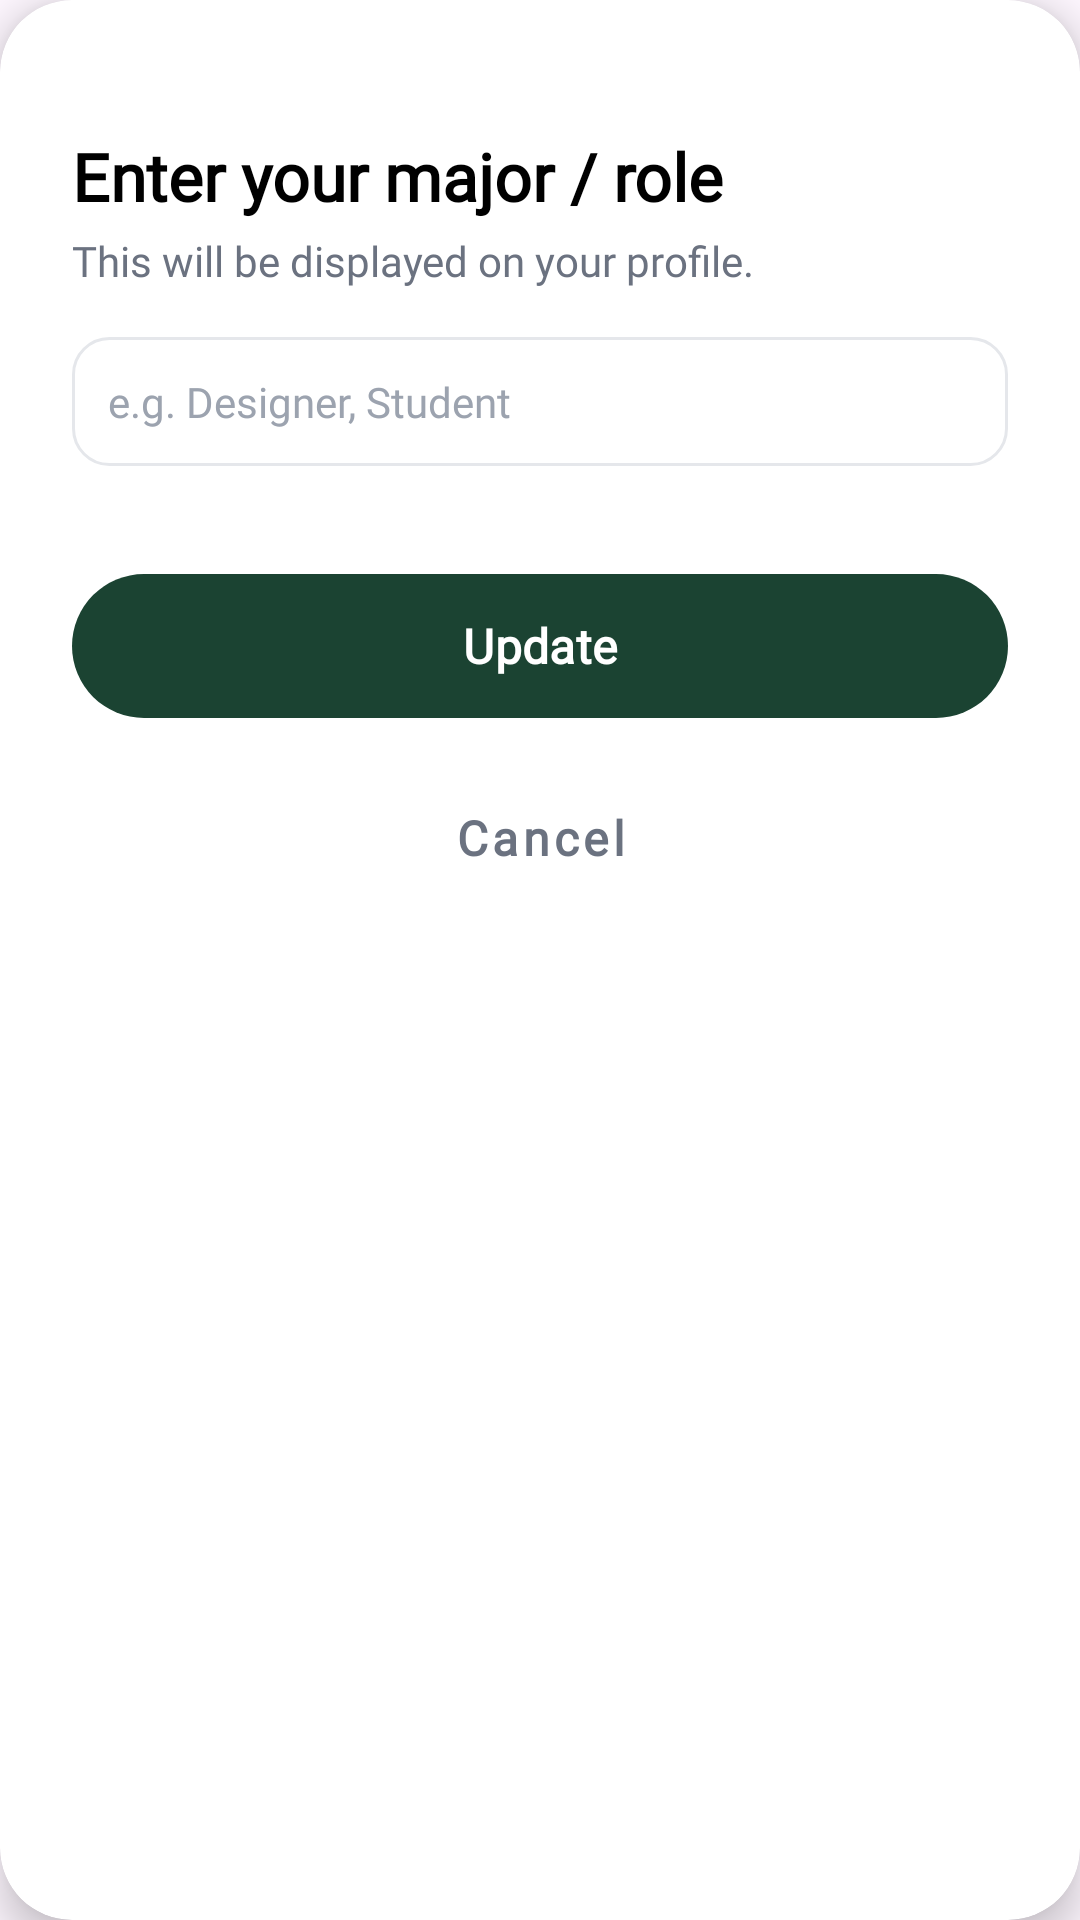

Layout XML and referenced resources for this Android screen:
<!-- AndroidManifest.xml: application theme Theme.FinalProjectHudaLulu220253814 -->
<!-- res/layout/dialog_edit_major.xml -->
<?xml version="1.0" encoding="utf-8"?>
<androidx.cardview.widget.CardView xmlns:android="http://schemas.android.com/apk/res/android"
    xmlns:app="http://schemas.android.com/apk/res-auto"
    android:layout_width="320dp"
    android:layout_height="wrap_content"
    android:layout_gravity="center"
    app:cardCornerRadius="24dp"
    app:cardElevation="8dp"
    android:background="@color/background_cream">


    <LinearLayout
        android:layout_width="match_parent"
        android:layout_height="wrap_content"
        android:orientation="vertical"
        android:padding="24dp">

        <TextView
            android:layout_width="wrap_content"
            android:layout_height="wrap_content"
            android:layout_marginTop="20dp"
            android:fontFamily="@font/quicksand"
            android:text="@string/enter_major_role"
            android:textColor="@color/black"
            android:textSize="22sp"
            android:textStyle="bold" />

        <TextView
            android:layout_width="wrap_content"
            android:layout_height="wrap_content"
            android:layout_marginTop="4dp"
            android:fontFamily="@font/inter"
            android:text="@string/major_role_desc"
            android:textColor="@color/text_gray"
            android:textSize="14sp" />

        <EditText
            android:id="@+id/etMajorInput"
            android:layout_width="match_parent"
            android:layout_height="wrap_content"
            android:layout_marginTop="16dp"
            android:background="@drawable/edit_text_bg"
            android:fontFamily="@font/inter"
            android:hint="@string/major_hint"
            android:padding="12dp"
            android:singleLine="true"
            android:textColor="@color/black"
            android:textColorHint="#9CA3AF"
            android:textSize="14sp" />

        
        <com.google.android.material.button.MaterialButton
            android:id="@+id/btnUpdateMajor"
            android:layout_width="match_parent"
            android:layout_height="56dp"
            android:layout_marginTop="32dp"
            app:backgroundTint="@color/text_green"
            android:fontFamily="@font/quicksand"
            android:text="@string/update"
            android:textAllCaps="false"
            android:textColor="@color/white"
            android:textSize="16sp"
            android:textStyle="bold"
            app:cornerRadius="28dp" />

        <com.google.android.material.button.MaterialButton
            android:id="@+id/btnCancelMajor"
            style="@style/Widget.MaterialComponents.Button.TextButton"
            android:layout_width="match_parent"
            android:layout_height="56dp"
            android:layout_marginTop="8dp"
            android:fontFamily="@font/quicksand"
            android:text="@string/cancel"
            android:textAllCaps="false"
            android:textColor="@color/text_gray"
            android:textSize="16sp"
            android:textStyle="bold" />

    </LinearLayout>
</androidx.cardview.widget.CardView>
<!-- resources referenced by this layout -->
<resources>
  <color name="background_cream">#FDFBF5</color>
  <color name="black">#FF000000</color>
  <color name="text_gray">#6B7280</color>
  <color name="text_green">#1B4332</color>
  <color name="white">#FFFFFFFF</color>
  <!-- drawable edit_text_bg (drawable) -->
  <?xml version="1.0" encoding="utf-8"?>
  <shape xmlns:android="http://schemas.android.com/apk/res/android"
      android:shape="rectangle">
      <solid android:color="@color/white" />
      <stroke
          android:width="1dp"
          android:color="#E5E7EB" />
      <corners android:radius="12dp" />
  </shape>
  <string name="cancel">Cancel</string>
  <string name="enter_major_role">Enter your major / role</string>
  <string name="major_hint">e.g. Designer, Student</string>
  <string name="major_role_desc">This will be displayed on your profile.</string>
  <string name="update">Update</string>
  <style name="Theme.FinalProjectHudaLulu220253814" parent="Base.Theme.FinalProjectHudaLulu220253814" />
  <style name="Base.Theme.FinalProjectHudaLulu220253814" parent="Theme.Material3.DayNight.NoActionBar">
          
          
      </style>
</resources>
